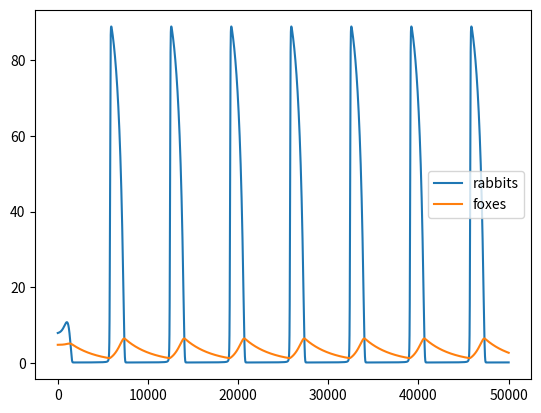

This chart was generated by the following Python code:
#
# Rabbit-fox population model (Volterra model) with
# logistic growth, covered rabbits and hunting saturation
#
# H  = c * F * (R - R0) * Rc / (R + Rc)
# dR = dt * [ a * (R * R / (R + R1)) * (1 - R/Rs) - H ]
# dF = dt * [ d * H - b * F ]
#
# a  - rabbit growth
# b  - fox death
# c  - hunting efficiency
# d  - eaten rabbit to fox born coefficient
# R0 - covered rabbits population
# R1 - lonely rabbits threshold
# Rc - hunting saturation
# Rs - saturated rabbits population
#

a = 1./20
b = 1./3000
c = 1./100
d = 0.005
R0 = .1
R1 = 1.
Rc = 50.
Rs = 100.

# Equilibrium
R_ = b / (c * d)
R_e = Rc * (R0 + R_) / (Rc - R_)
F_e = (a / c) * R_e * R_e * (1 - R_e/Rs) * (R_e + Rc) / ((R_e + R1) * (R_e - R0) * Rc)

# Time quantum
dt = .1

def population_up(R, F):
	catched = c * F * (R - R0) * Rc / (R + Rc)
	born = d * catched
	vR = a * R * R * (1 - R/Rs) / (R + R1) - catched
	vF = born - b * F
	return R + vR * dt, F + vF * dt

import matplotlib.pyplot as pl

R = R_e + .1
F = F_e
t = 0.
R_ = []
F_ = []
t_ = []
while t < 50000:
	R, F = population_up(R, F)
	R_.append(R)
	F_.append(F)
	t_.append(t)
	t += dt

pl.plot(t_, R_, label='rabbits')
pl.plot(t_, F_, label='foxes')
pl.legend()
pl.show()



